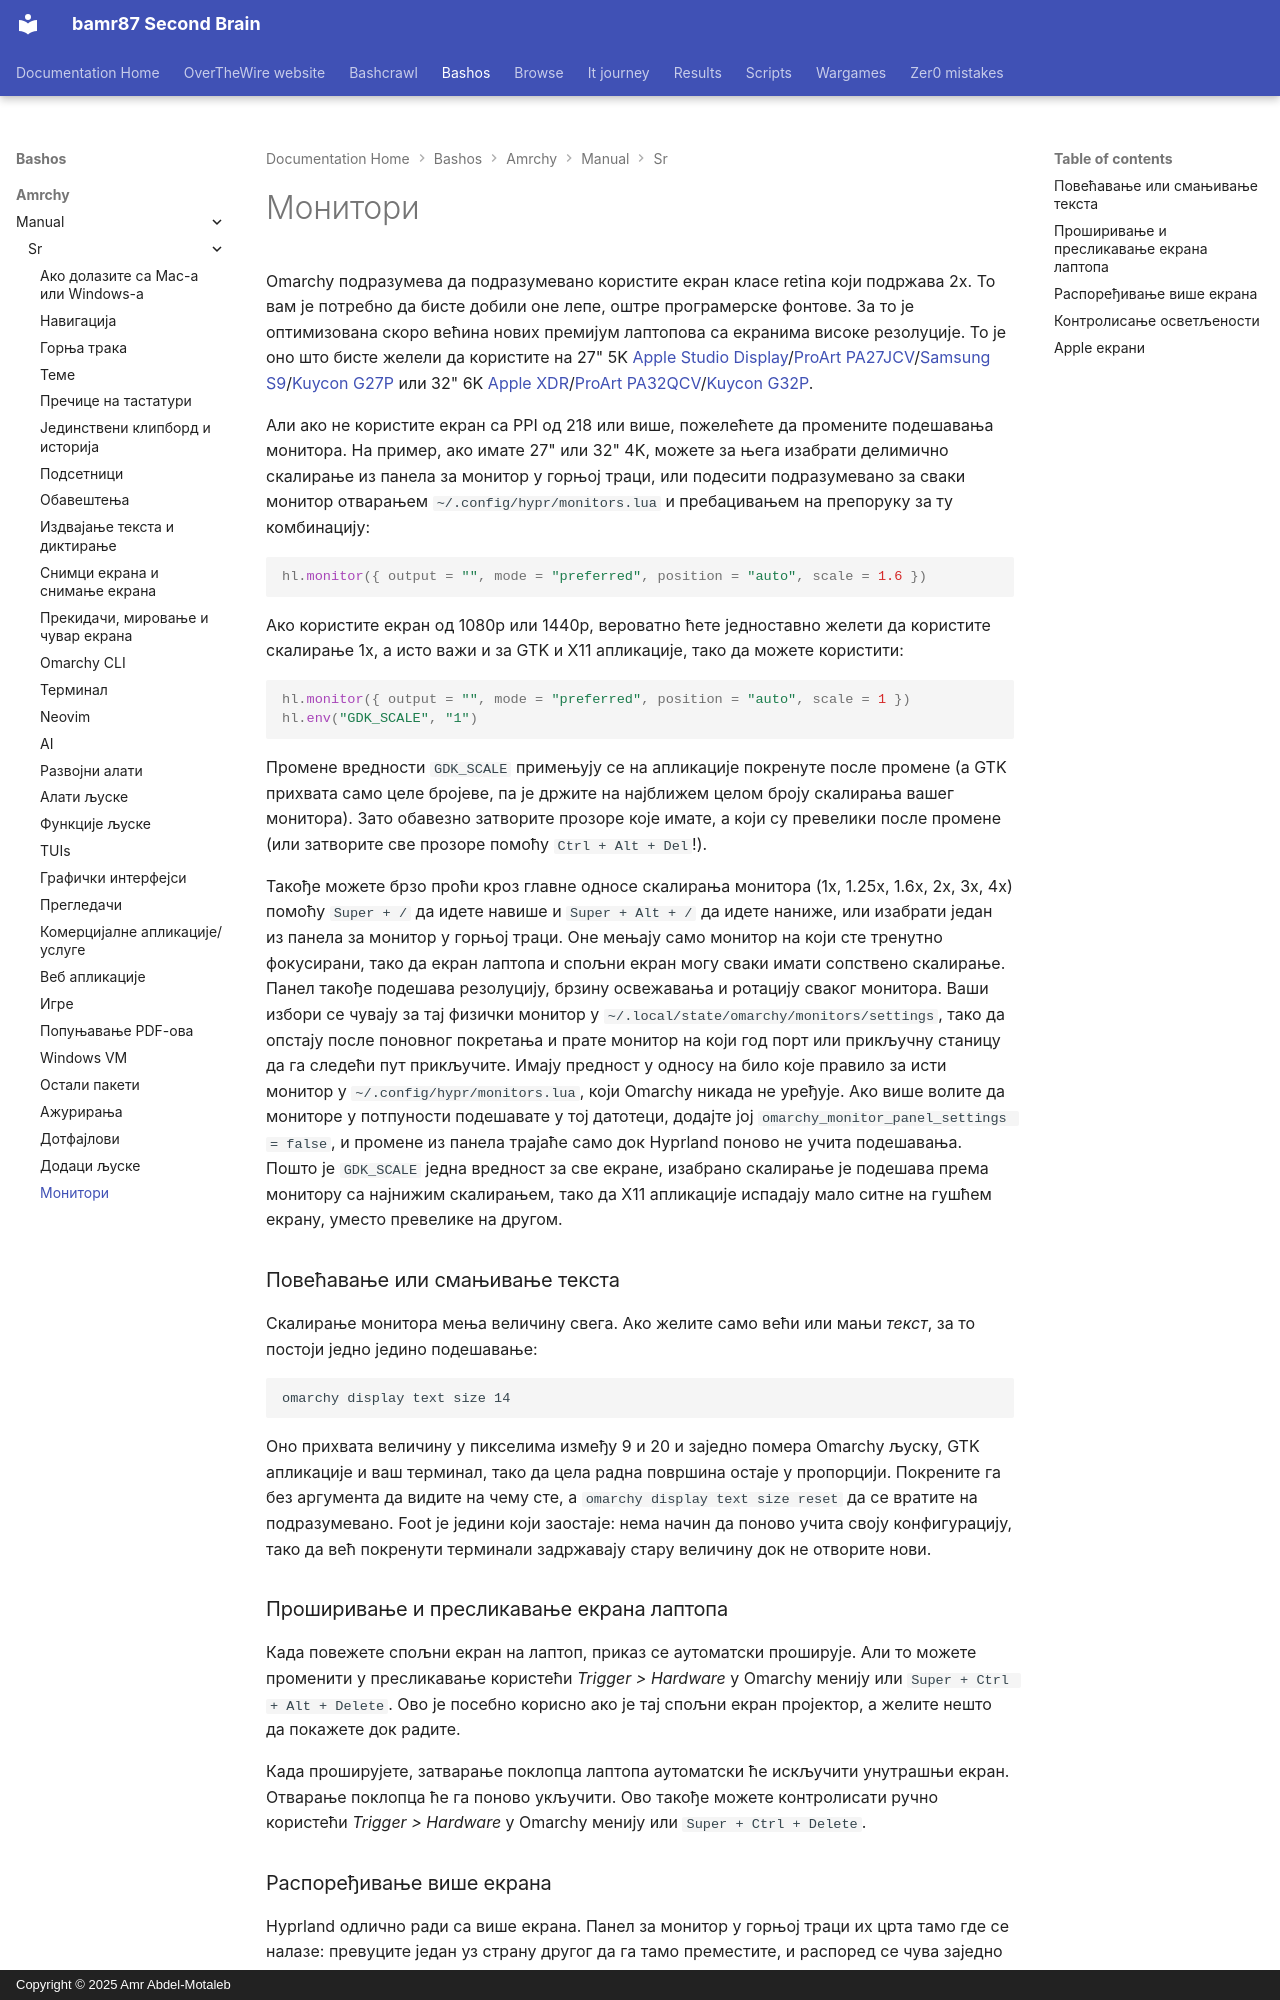

repository: bamr87/README · page: bashos/amrchy/manual/sr/33-monitors/index.html · generator: mkdocs · copyright: Copyright © 2025 Amr Abdel-Motaleb

---
source_file: amrchy/manual/sr/33-monitors.md
source_repo: bamr87/bashos
source_url: https://github.com/bamr87/bashos/blob/main/amrchy/manual/sr/33-monitors.md
title: Монитори
---
# Монитори

Omarchy подразумева да подразумевано користите екран класе retina који подржава 2x. То вам је потребно да бисте добили оне лепе, оштре програмерске фонтове. За то је оптимизована скоро већина нових премијум лаптопова са екранима високе резолуције. То је оно што бисте желели да користите на 27" 5K [Apple Studio Display](https://www.apple.com/studio-display/)/[ProArt PA27JCV](https://www.asus.com/us/displays-desktops/monitors/proart/proart-display-5k-pa27jcv/)/[Samsung S9](https://www.samsung.com/us/computing/monitors/5k/27-viewfinity-s9-5k-monitor-with-thunderbolt-4-matte-display-and-smart-features-ls27c900panxza/)/[Kuycon G27P](https://kuycon.us/monitors/G27P/) или 32" 6K [Apple XDR](https://www.apple.com/pro-display-xdr/)/[ProArt PA32QCV](https://www.asus.com/displays-desktops/monitors/proart/proart-display-6k-pa32qcv/)/[Kuycon G32P](https://kuycon.us/monitors/G32P/).

Али ако не користите екран са PPI од 218 или више, пожелећете да промените подешавања монитора. На пример, ако имате 27" или 32" 4K, можете за њега изабрати делимично скалирање из панела за монитор у горњој траци, или подесити подразумевано за сваки монитор отварањем `~/.config/hypr/monitors.lua` и пребацивањем на препоруку за ту комбинацију:

```lua
hl.monitor({ output = "", mode = "preferred", position = "auto", scale = 1.6 })
```

Ако користите екран од 1080p или 1440p, вероватно ћете једноставно желети да користите скалирање 1x, а исто важи и за GTK и X11 апликације, тако да можете користити:

```lua
hl.monitor({ output = "", mode = "preferred", position = "auto", scale = 1 })
hl.env("GDK_SCALE", "1")
```

Промене вредности `GDK_SCALE` примењују се на апликације покренуте после промене (а GTK прихвата само целе бројеве, па је држите на најближем целом броју скалирања вашег монитора). Зато обавезно затворите прозоре које имате, а који су превелики после промене (или затворите све прозоре помоћу `Ctrl + Alt + Del`!).

Такође можете брзо проћи кроз главне односе скалирања монитора (1x, 1.25x, 1.6x, 2x, 3x, 4x) помоћу `Super + /` да идете навише и `Super + Alt + /` да идете наниже, или изабрати један из панела за монитор у горњој траци. Оне мењају само монитор на који сте тренутно фокусирани, тако да екран лаптопа и спољни екран могу сваки имати сопствено скалирање. Панел такође подешава резолуцију, брзину освежавања и ротацију сваког монитора. Ваши избори се чувају за тај физички монитор у `~/.local/state/omarchy/monitors/settings`, тако да опстају после поновног покретања и прате монитор на који год порт или прикључну станицу да га следећи пут прикључите. Имају предност у односу на било које правило за исти монитор у `~/.config/hypr/monitors.lua`, који Omarchy никада не уређује. Ако више волите да мониторе у потпуности подешавате у тој датотеци, додајте јој `omarchy_monitor_panel_settings = false`, и промене из панела трајаће само док Hyprland поново не учита подешавања. Пошто је `GDK_SCALE` једна вредност за све екране, изабрано скалирање је подешава према монитору са најнижим скалирањем, тако да X11 апликације испадају мало ситне на гушћем екрану, уместо превелике на другом.

### Повећавање или смањивање текста

Скалирање монитора мења величину свега. Ако желите само већи или мањи _текст_, за то постоји једно једино подешавање:

```
omarchy display text size 14
```

Оно прихвата величину у пикселима између 9 и 20 и заједно помера Omarchy љуску, GTK апликације и ваш терминал, тако да цела радна површина остаје у пропорцији. Покрените га без аргумента да видите на чему сте, а `omarchy display text size reset` да се вратите на подразумевано. Foot је једини који заостаје: нема начин да поново учита своју конфигурацију, тако да већ покренути терминали задржавају стару величину док не отворите нови.
